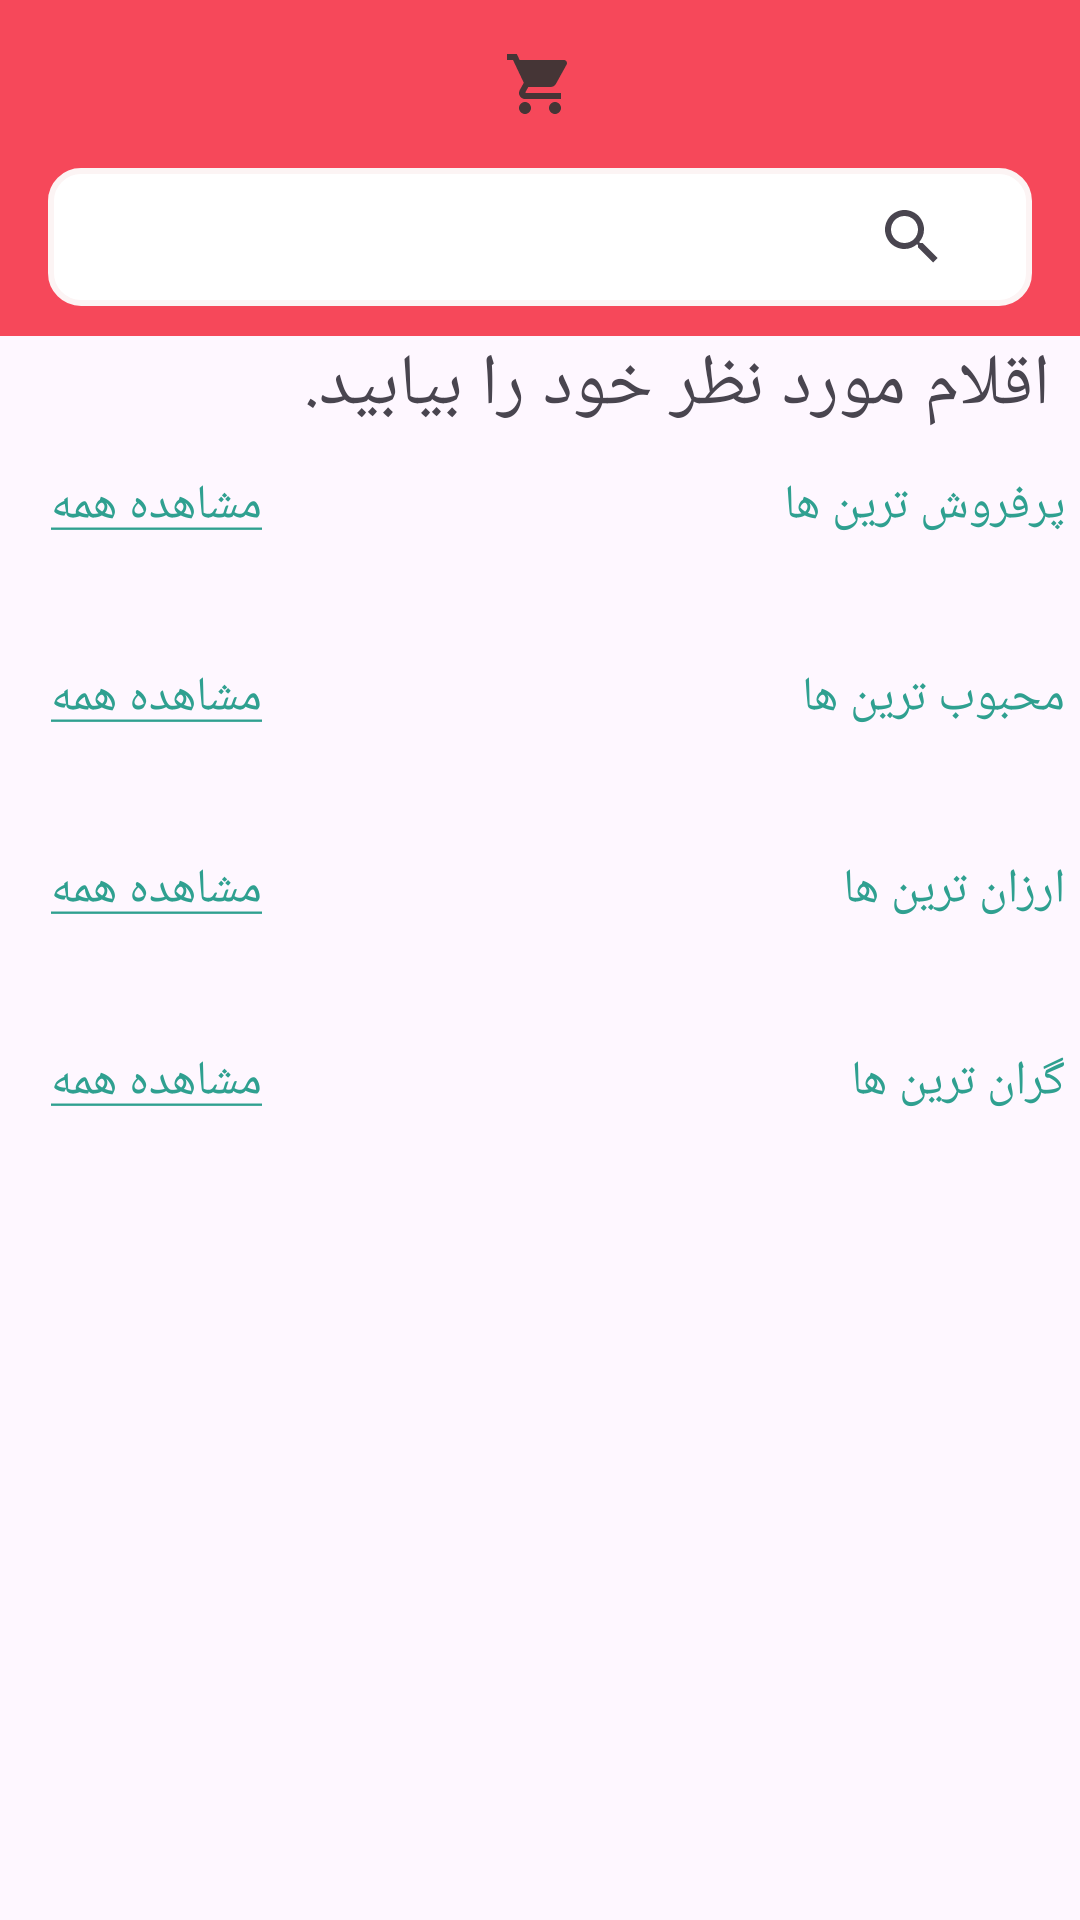

Here is an Android app screen rendered from its layout file. Give the layout XML and the strings, colors and styles it references.
<!-- AndroidManifest.xml: application theme Theme.RaspberryCart -->
<!-- res/layout/fragment_home.xml -->
<?xml version="1.0" encoding="utf-8"?>
<androidx.coordinatorlayout.widget.CoordinatorLayout xmlns:android="http://schemas.android.com/apk/res/android"
    xmlns:tools="http://schemas.android.com/tools"
    android:layout_width="match_parent"
    android:layout_height="match_parent"
    android:layoutDirection="rtl"
    tools:context=".feature.main.home.HomeFragment">

    <androidx.core.widget.NestedScrollView
        android:layout_width="match_parent"
        android:layout_height="match_parent">

        <LinearLayout
            android:layout_width="match_parent"
            android:layout_height="wrap_content"
            android:orientation="vertical">

            <LinearLayout
                android:layout_width="match_parent"
                android:layout_height="wrap_content"
                android:background="@color/raspberry"
                android:orientation="vertical">

                <ImageView
                    android:layout_width="wrap_content"
                    android:layout_height="56dp"
                    android:layout_gravity="center_horizontal"
                    android:importantForAccessibility="no"
                    android:src="@drawable/ic_cart" />

                <SearchView
                    android:id="@+id/sv_search"
                    android:layout_width="match_parent"
                    android:layout_height="46dp"
                    android:layout_marginHorizontal="16dp"
                    android:layout_marginBottom="10dp"
                    android:autofillHints="name"
                    android:background="@drawable/background_et_search"
                    android:drawableStart="@drawable/ic_search_big"
                    android:drawableTint="@color/raspberry"
                    android:gravity="center"
                    android:hint="@string/search"
                    android:paddingHorizontal="16dp"
                    android:queryHint="@string/search"
                    android:textAppearance="@style/TextAppearance.MyTheme.Headline3"
                    android:textColorHint="@color/raspberry_secondary_tint_2" />
            </LinearLayout>


            <TextView
                android:layout_width="wrap_content"
                android:layout_height="wrap_content"
                android:layout_marginStart="10dp"
                android:text="@string/find_your_desired_items"
                android:textAppearance="@style/TextAppearance.MyTheme.Headline3" />


            
            <FrameLayout
                android:layout_width="match_parent"
                android:layout_height="wrap_content">

                <TextView
                    android:layout_width="wrap_content"
                    android:layout_height="wrap_content"
                    android:layout_gravity="center_vertical|start"
                    android:layout_marginStart="5dp"
                    android:text="@string/sort_best_selling"
                    android:textAppearance="@style/TextAppearance.MyTheme.Headline5"
                    android:textColor="@color/teal_other" />

                <com.google.android.material.button.MaterialButton
                    android:id="@+id/btn_view_all_best_selling_products"
                    style="@style/Widget.Material3.Button.TextButton"
                    android:layout_width="wrap_content"
                    android:layout_height="wrap_content"
                    android:layout_gravity="center_vertical|end"
                    android:layout_marginEnd="5dp"
                    android:text="@string/view_all"
                    android:textAppearance="@style/TextAppearance.MyTheme.Headline5"
                    android:textColor="@color/teal_other" />

            </FrameLayout>

            <androidx.recyclerview.widget.RecyclerView
                android:id="@+id/rv_latest_products"
                android:layout_width="match_parent"
                android:layout_height="wrap_content"
                android:clipToPadding="false"
                android:paddingStart="12dp"
                android:paddingEnd="12dp" />

            <View
                android:layout_width="match_parent"
                android:layout_height="16dp" />

            
            <FrameLayout
                android:layout_width="match_parent"
                android:layout_height="wrap_content">

                <TextView
                    android:layout_width="wrap_content"
                    android:layout_height="wrap_content"
                    android:layout_gravity="center_vertical|start"
                    android:layout_marginStart="5dp"
                    android:text="@string/sort_populars"
                    android:textAppearance="@style/TextAppearance.MyTheme.Headline5"
                    android:textColor="@color/teal_other" />

                <com.google.android.material.button.MaterialButton
                    android:id="@+id/btn_view_all_popular_products"
                    style="@style/Widget.Material3.Button.TextButton"
                    android:layout_width="wrap_content"
                    android:layout_height="wrap_content"
                    android:layout_gravity="center_vertical|end"
                    android:layout_marginEnd="5dp"
                    android:text="@string/view_all"
                    android:textAppearance="@style/TextAppearance.MyTheme.Headline5"
                    android:textColor="@color/teal_other" />

            </FrameLayout>

            <androidx.recyclerview.widget.RecyclerView
                android:id="@+id/rv_popular_products"
                android:layout_width="match_parent"
                android:layout_height="wrap_content"
                android:clipToPadding="false"
                android:paddingStart="12dp"
                android:paddingEnd="12dp" />

            <View
                android:layout_width="match_parent"
                android:layout_height="16dp" />

            
            <FrameLayout
                android:layout_width="match_parent"
                android:layout_height="wrap_content">

                <TextView
                    android:layout_width="wrap_content"
                    android:layout_height="wrap_content"
                    android:layout_gravity="center_vertical|start"
                    android:layout_marginStart="5dp"
                    android:text="@string/sort_price_low_to_high"
                    android:textAppearance="@style/TextAppearance.MyTheme.Headline5"
                    android:textColor="@color/teal_other" />

                <com.google.android.material.button.MaterialButton
                    android:id="@+id/btn_view_all_cheapest_products"
                    style="@style/Widget.Material3.Button.TextButton"
                    android:layout_width="wrap_content"
                    android:layout_height="wrap_content"
                    android:layout_gravity="center_vertical|end"
                    android:layout_marginEnd="5dp"
                    android:text="@string/view_all"
                    android:textAppearance="@style/TextAppearance.MyTheme.Headline5"
                    android:textColor="@color/teal_other" />

            </FrameLayout>

            <androidx.recyclerview.widget.RecyclerView
                android:id="@+id/rv_cheapest_products"
                android:layout_width="match_parent"
                android:layout_height="wrap_content"
                android:clipToPadding="false"
                android:paddingStart="12dp"
                android:paddingEnd="12dp" />

            <View
                android:layout_width="match_parent"
                android:layout_height="16dp" />

            
            <FrameLayout
                android:layout_width="match_parent"
                android:layout_height="wrap_content">

                <TextView
                    android:layout_width="wrap_content"
                    android:layout_height="wrap_content"
                    android:layout_gravity="center_vertical|start"
                    android:layout_marginStart="5dp"
                    android:text="@string/sort_price_high_to_low"
                    android:textAppearance="@style/TextAppearance.MyTheme.Headline5"
                    android:textColor="@color/teal_other" />

                <com.google.android.material.button.MaterialButton
                    android:id="@+id/btn_view_all_most_expensive_products"
                    style="@style/Widget.Material3.Button.TextButton"
                    android:layout_width="wrap_content"
                    android:layout_height="wrap_content"
                    android:layout_gravity="center_vertical|end"
                    android:layout_marginEnd="5dp"
                    android:text="@string/view_all"
                    android:textAppearance="@style/TextAppearance.MyTheme.Headline5"
                    android:textColor="@color/teal_other" />

            </FrameLayout>

            <androidx.recyclerview.widget.RecyclerView
                android:id="@+id/rv_most_expensive_products"
                android:layout_width="match_parent"
                android:layout_height="wrap_content"
                android:clipToPadding="false"
                android:paddingStart="12dp"
                android:paddingEnd="12dp" />

        </LinearLayout>

    </androidx.core.widget.NestedScrollView>

</androidx.coordinatorlayout.widget.CoordinatorLayout>
<!-- resources referenced by this layout -->
<resources>
  <color name="raspberry">#F6485A</color>
  <color name="raspberry_secondary_tint_2">#FAC2C8</color>
  <color name="teal_other">#2FA090</color>
  <string name="find_your_desired_items">اقلام مورد نظر خود را بیابید.</string>
  <string name="search">جستجو</string>
  <string name="sort_best_selling">پرفروش ترین ها</string>
  <string name="sort_populars">محبوب ترین ها</string>
  <string name="sort_price_high_to_low">گران ترین ها</string>
  <string name="sort_price_low_to_high">ارزان ترین ها</string>
  <string name="view_all"><u>مشاهده همه</u></string>
  <style name="TextAppearance.MyTheme.Headline3" parent="TextAppearance.MaterialComponents.Headline3">
          <item name="fontFamily">@font/mikhak_bold</item>
          <item name="android:fontFamily">@font/mikhak_bold</item>
          <item name="android:textSize">24sp</item>
      </style>
  <style name="TextAppearance.MyTheme.Headline5" parent="TextAppearance.MaterialComponents.Headline5">
          <item name="fontFamily">@font/mikhak_medium</item>
          <item name="android:fontFamily">@font/mikhak_medium</item>
          <item name="android:textSize">16sp</item>
      </style>
  <style name="Theme.RaspberryCart" parent="Base.Theme.RaspberryCart" />
  <color name="black">#453536</color>
  <color name="white_secondary">#FFFFFF</color>
  <color name="white">#FCF4F4</color>
  <color name="raspberry_secondary_tint_1">#F9AAB2</color>
  <color name="raspberry_secondary_tint_3">#FBDBDE</color>
  <style name="TextAppearance.MyTheme.Headline1" parent="TextAppearance.MaterialComponents.Headline1">
          <item name="fontFamily">@font/mikhak_black</item>
          <item name="android:fontFamily">@font/mikhak_black</item>
          <item name="android:textSize">40sp</item>
      </style>
  <style name="TextAppearance.MyTheme.Headline2" parent="TextAppearance.MaterialComponents.Headline2">
          <item name="fontFamily">@font/mikhak_bold</item>
          <item name="android:fontFamily">@font/mikhak_bold</item>
          <item name="android:textSize">32sp</item>
      </style>
  <style name="TextAppearance.MyTheme.Headline4" parent="TextAppearance.MaterialComponents.Headline4">
          <item name="fontFamily">@font/mikhak_medium</item>
          <item name="android:fontFamily">@font/mikhak_medium</item>
          <item name="android:textSize">18sp</item>
      </style>
  <style name="TextAppearance.MyTheme.Headline6" parent="TextAppearance.MaterialComponents.Headline6">
          <item name="fontFamily">@font/mikhak_medium</item>
          <item name="android:fontFamily">@font/mikhak_medium</item>
          <item name="android:textSize">12sp</item>
      </style>
  <style name="TextAppearance.MyTheme.BodyLarge" parent="TextAppearance.Material3.BodyLarge">
          <item name="fontFamily">@font/mikhak_light</item>
          <item name="android:fontFamily">@font/mikhak_light</item>
          <item name="android:textSize">20sp</item>
      </style>
  <style name="TextAppearance.MyTheme.BodyMedium" parent="TextAppearance.Material3.BodyMedium">
          <item name="fontFamily">@font/mikhak_light</item>
          <item name="android:fontFamily">@font/mikhak_light</item>
          <item name="android:textSize">16sp</item>
      </style>
  <style name="TextAppearance.MyTheme.BodySmall" parent="TextAppearance.Material3.BodySmall">
          <item name="fontFamily">@font/mikhak_thin</item>
          <item name="android:fontFamily">@font/mikhak_thin</item>
          <item name="android:textSize">12sp</item>
      </style>
</resources>
